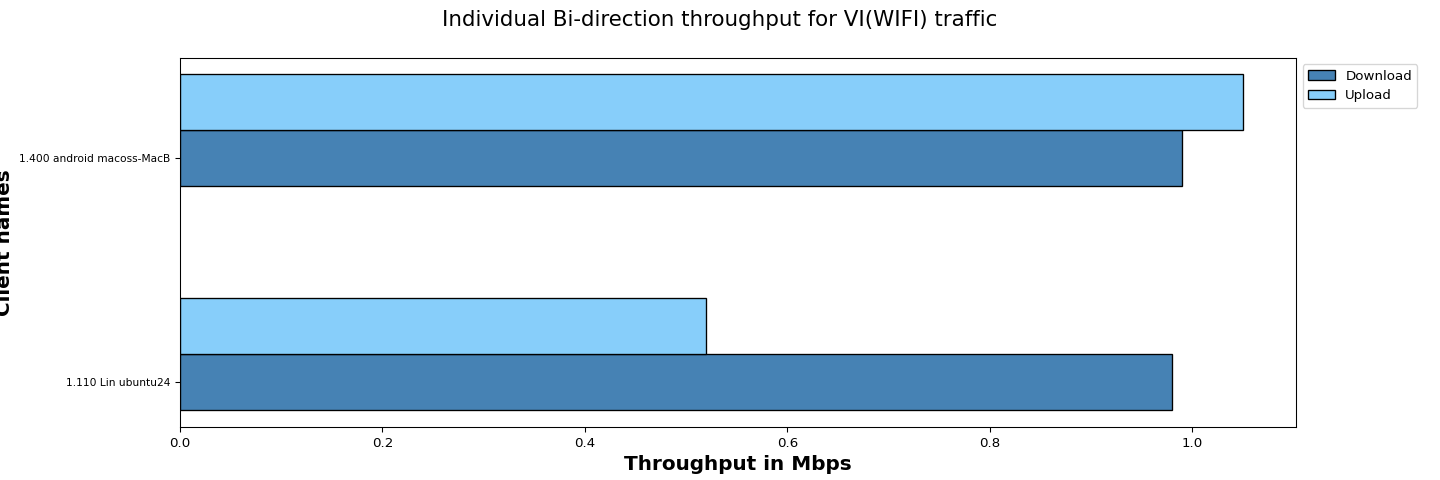

The file beside this chart, header and first rows:
Client names, Download, Upload
1.110 Lin ubuntu24, 0.98, 0.52
1.400 android macoss-MacB, 0.99, 1.05
